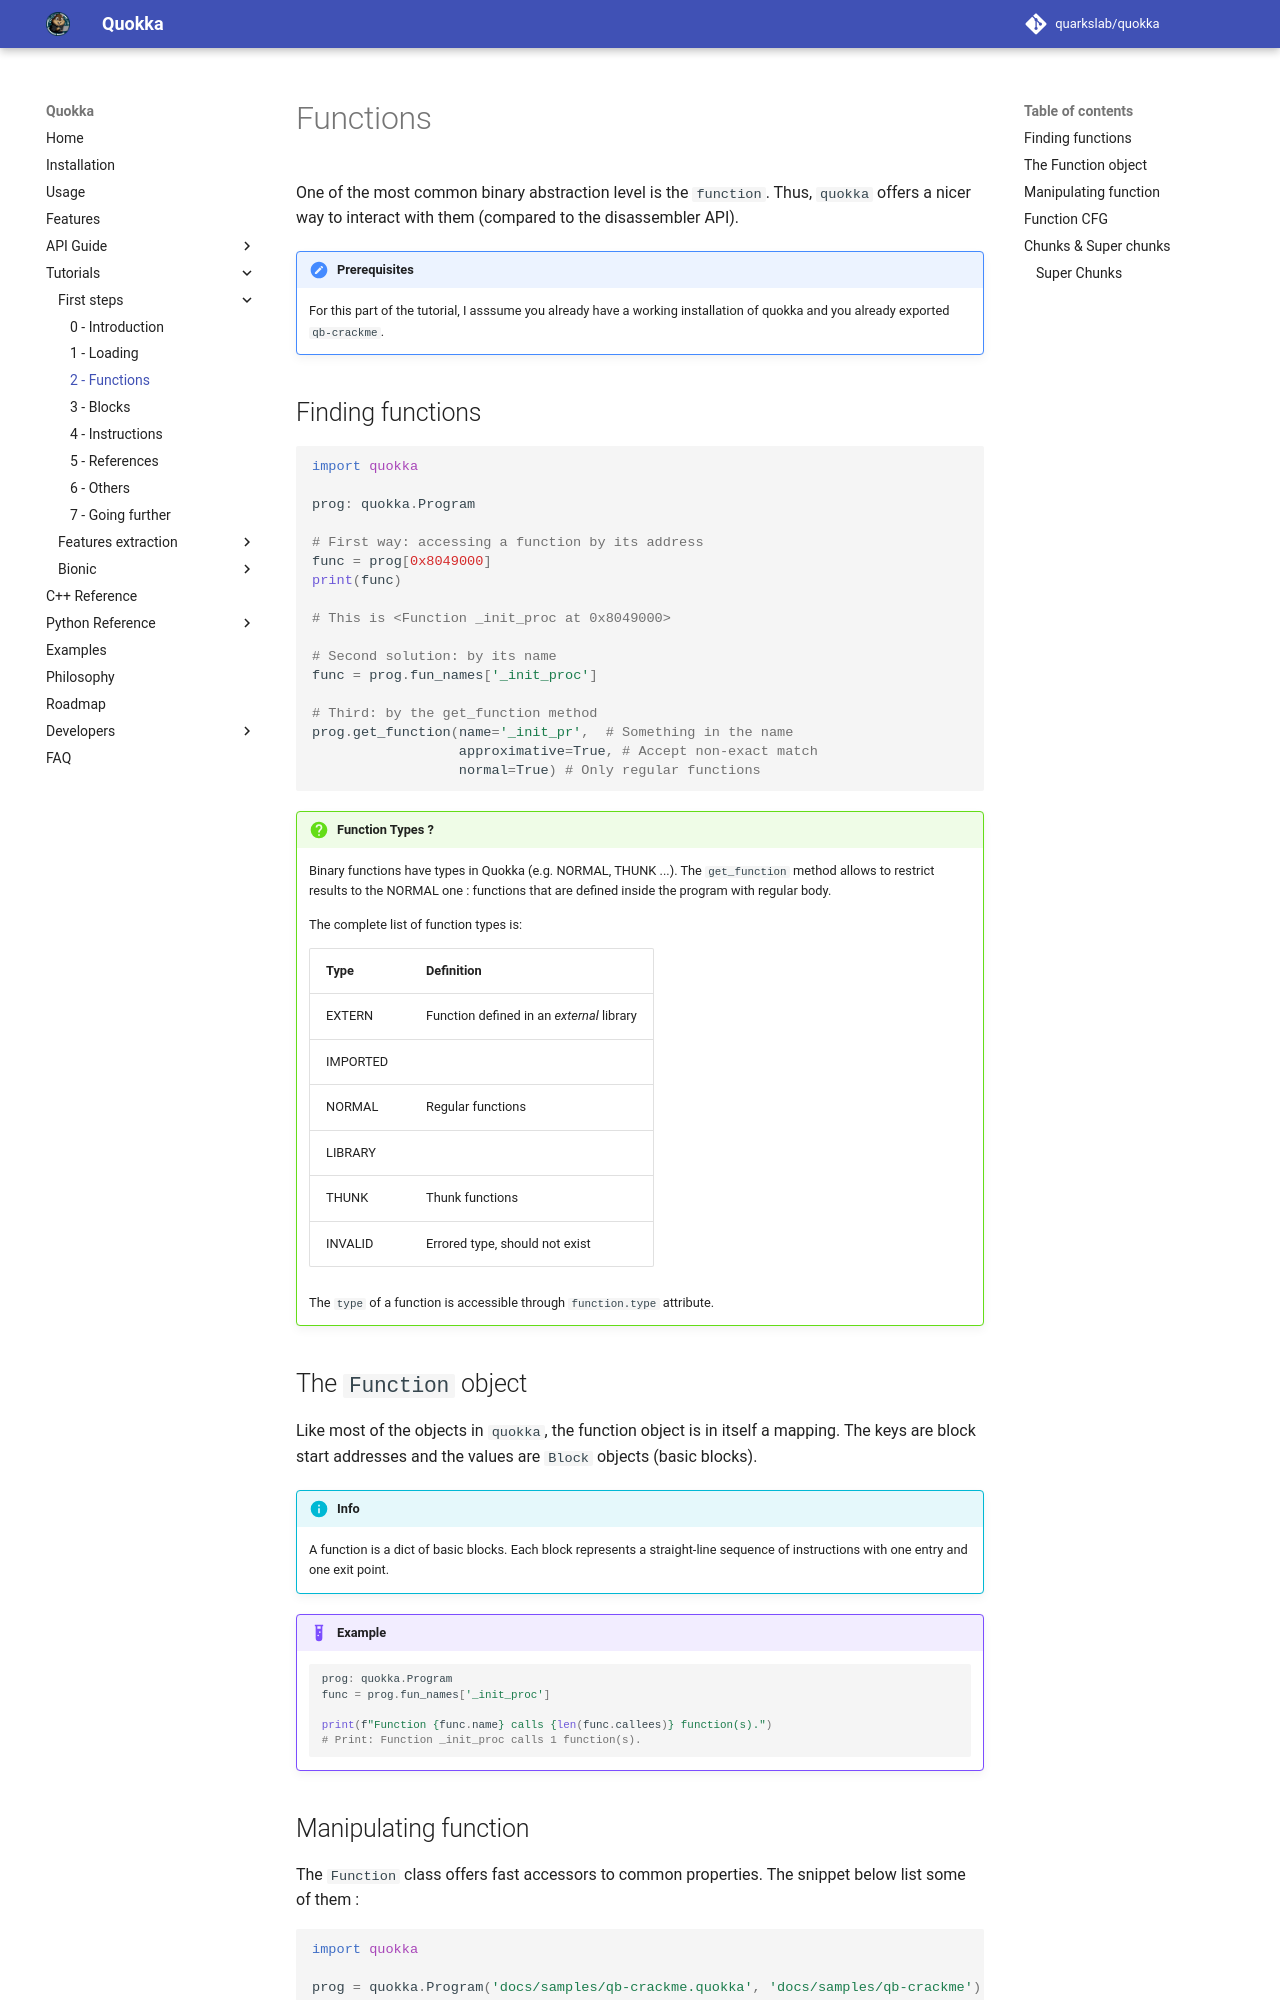

repository: quarkslab/quokka · page: tutorials/qb-crackme/02_functions/index.html · generator: mkdocs

# Functions

One of the most common binary abstraction level is the `function`. Thus, 
`quokka` offers a nicer way to interact with them (compared to the disassembler API).

!!! note "Prerequisites"
    For this part of the tutorial, I asssume you already have a working 
    installation of quokka and you already exported `qb-crackme`.


## Finding functions

```python
import quokka

prog: quokka.Program

# First way: accessing a function by its address
func = prog[0x8049000]
print(func)

# This is <Function _init_proc at 0x8049000>

# Second solution: by its name
func = prog.fun_names['_init_proc']

# Third: by the get_function method
prog.get_function(name='_init_pr',  # Something in the name 
                  approximative=True, # Accept non-exact match
                  normal=True) # Only regular functions
```

!!! question "Function Types ?"
    Binary functions have types in Quokka (e.g. NORMAL, THUNK ...). The
    `get_function` method allows to restrict results to the NORMAL one : 
    functions that are defined inside the program with regular body.

    The complete list of function types is:

    | Type | Definition |
    | ---- | ---------- |
    | EXTERN | Function defined in an _external_ library |
    | IMPORTED |  |
    | NORMAL | Regular functions |
    | LIBRARY | |
    | THUNK | Thunk functions |
    | INVALID | Errored type, should not exist |
    
    The `type` of a function is accessible through `function.type` attribute.


## The `Function` object
Like most of the objects in `quokka`, the function object is in itself a mapping.
The keys are block start addresses and the values are `Block` objects (basic blocks).

!!! info
    A function is a dict of basic blocks. Each block represents a straight-line
    sequence of instructions with one entry and one exit point.

!!! example
    ```python
    
    prog: quokka.Program
    func = prog.fun_names['_init_proc']
    
    print(f"Function {func.name} calls {len(func.callees)} function(s).")
    # Print: Function _init_proc calls 1 function(s).
    ```
